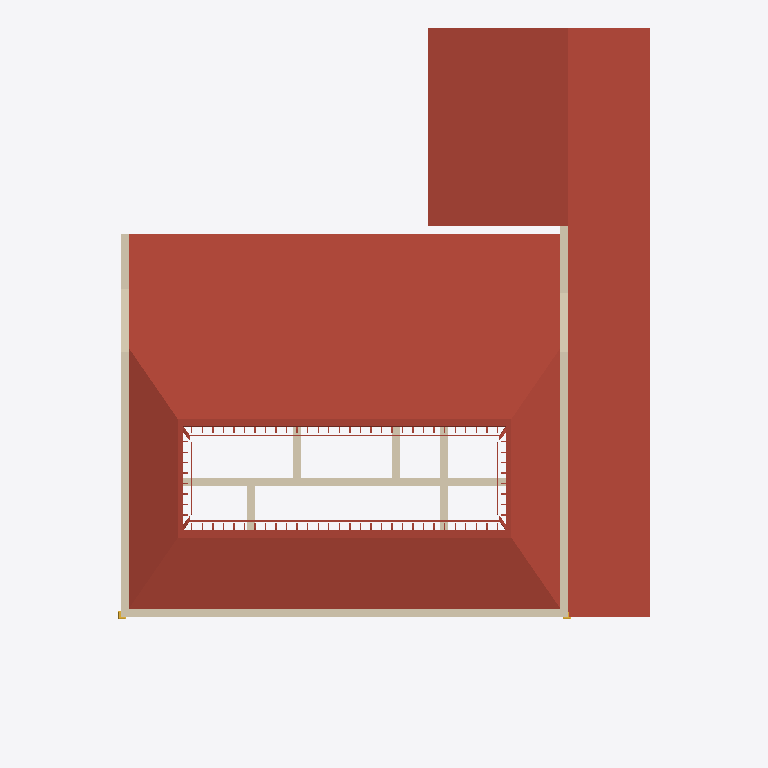
Plan cut of the same IFC building model at storey 'paredes internas nivel 2' (level 4.45 m, cut at 5.85 m), seen from above with north up, elements coloured by IFC class: 10 walls (beige), 7 roofs (red-brown), 1 stair (yellow). Cut surfaces are drawn darker.
Extent 20.7 m × 26.6 m × 7.7 m (x, y, z). Storeys (6): Nível 1 at 0.00 m; Nível 2 at 1.00 m; Telhado nivel 1 at 4.00 m; paredes internas nivel 2 at 4.45 m; Telhado nivel 2 at 5.40 m; cumeeira at 6.80 m. Elements (81): 21 IfcWall, 20 IfcRoof, 13 IfcDoor, 9 IfcWindow, 8 IfcColumn, 6 IfcStair, 4 IfcSlab.

HEADER;
FILE_DESCRIPTION(('ViewDefinition [ReferenceView_V1.2]','RevitIdentifiers [ContentGUID: bbc3124e-24e7-4610-982a-eb5358703320, VersionGUID: 5416c3af-9688-48b5-aa05-8115223d8e53, NumberOfSaves: 40]','CoordinateReference [CoordinateBase: Shared Coordinates, ProjectSite: Terreno padrão]','ExchangeRequirement [Architecture]'),'2;1');
FILE_NAME('RIBEIRO.ifc','2026-08-29T13:32:47+00:00',(''),(''),'ODA SDAI 25.12','Autodesk - Revit 27.0.4.412 (ENU) - 27.0.4.412','');
FILE_SCHEMA(('IFC4'));
ENDSEC;
DATA;
#18=IFCPROJECT('2xmn9E9ET649WgwrEdZypG',#6,'0001',$,$,'Nome do projeto','Status do projeto',(#13),#47853);
#48=IFCSITE('2xmn9E9ET649WgwrEdZypI',#6,'Default',$,$,#47,$,$,.ELEMENT.,(-15,-47,0,-959472),(-47,-52,-49,-802856),0.0,$,$);
#22=IFCBUILDING('2xmn9E9ET649WgwrEdZypH',#6,'',$,$,#21,$,'',.ELEMENT.,$,$,#19);
#25=IFCBUILDINGSTOREY('3Zu5Bv0LOHrPC10026FoQQ',#6,'Nível 1',$,$,#24,$,'Nível 1',.ELEMENT.,0.0);
#29=IFCBUILDINGSTOREY('15Z0v90RiHrPC20026FoKR',#6,'Nível 2',$,$,#28,$,'Nível 2',.ELEMENT.,1.0);
#33=IFCBUILDINGSTOREY('3U6VymcZX0CBO4BT4jSLdK',#6,'Telhado nivel 1',$,$,#32,$,'Telhado nivel 1',.ELEMENT.,3.9999999999999996);
#37=IFCBUILDINGSTOREY('3U6VymcZX0CBO4BT4jSLiZ',#6,'paredes internas nivel 2',$,$,#36,$,'paredes internas nivel 2',.ELEMENT.,4.449999999999999);
#41=IFCBUILDINGSTOREY('3U6VymcZX0CBO4BT4jSLWV',#6,'Telhado nivel 2',$,$,#40,$,'Telhado nivel 2',.ELEMENT.,5.4);
#45=IFCBUILDINGSTOREY('3U6VymcZX0CBO4BT4jSLeV',#6,'cumeeira',$,$,#44,$,'cumeeira',.ELEMENT.,6.800000000000001);
#39488=IFCROOF('1U8bWcSFbBegjJ0vbDwInf',#6,'Basic Roof:DfD_Tile_Colonial_SJM_1820_Covering_CapaCanal:640409',$,$,#39465,#39487,'640409',.NOTDEFINED.);
#39553=IFCROOF('1U8bWcSFbBegjJ0vbDwInG',#6,'Basic Roof:DfD_Tile_Colonial_SJM_1820_Covering_CapaCanal:640416',$,$,#39523,#39524,'640416',.NOTDEFINED.);
#17872=IFCROOF('1U8bWcSFbBegjJ0vbDwLJJ',#6,'Basic Roof:DfD_Tile_Colonial_SJM_1820_Covering_CapaCanal:638243',$,$,#17818,$,'638243',.NOTDEFINED.);
#17980=IFCROOF('1U8bWcSFbBegjJ0vbDwLJP',#6,'Basic Roof:DfD_Tile_Colonial_SJM_1820_Covering_CapaCanal:638249',$,$,#17943,$,'638249',.NOTDEFINED.);
#1055=IFCWALL('3U6VymcZX0CBO4BT4jSAfy',#6,'Basic Wall:DfD_Wall_Colonial_SJM_1820_Structural_Solid:325443',$,$,#1009,#1013,'325443',.NOTDEFINED.);
#1930=IFCWALL('3U6VymcZX0CBO4BT4jSARY',#6,'Basic Wall:DfD_Wall_Colonial_SJM_1820_Structural_Solid:326621',$,$,#1895,#1899,'326621',.NOTDEFINED.);
#1174=IFCWALL('3U6VymcZX0CBO4BT4jSAgI',#6,'Basic Wall:DfD_Wall_Colonial_SJM_1820_Structural_Solid:325549',$,$,#1143,#1147,'325549',.NOTDEFINED.);
#1750=IFCWALL('3U6VymcZX0CBO4BT4jSAJG',#6,'Basic Wall:DfD_Wall_Colonial_SJM_1820_Structural_Solid:326127',$,$,#1715,#1719,'326127',.NOTDEFINED.);
#3001=IFCROOF('3U6VymcZX0CBO4BT4jSLkb',#6,'Sloped Glazing:DfD_Purlin_Colonial_SJM_1820_Structural_Longitudinal:329370',$,$,#3000,$,'329370',.NOTDEFINED.);
#2897=IFCWALL('3U6VymcZX0CBO4BT4jSLY6',#6,'Basic Wall:DfD_Wall_Colonial_SJM_1820_Structural_Solid:329145',$,$,#2865,#2869,'329145',.NOTDEFINED.);
#2961=IFCWALL('3U6VymcZX0CBO4BT4jSLZ$',#6,'Basic Wall:DfD_Wall_Colonial_SJM_1820_Structural_Solid:329152',$,$,#2937,#2941,'329152',.NOTDEFINED.);
#2119=IFCWALL('3U6VymcZX0CBO4BT4jSA7s',#6,'Basic Wall:DfD_Wall_Colonial_SJM_1820_Structural_Solid:326857',$,$,#2093,#2097,'326857',.NOTDEFINED.);
#18033=IFCROOF('1U8bWcSFbBegjJ0vbDwIoI',#6,'Sloped Glazing:DfD_Batten_Colonial_SJM_2010_Structural_Spaced:640354',$,$,#18032,$,'640354',.NOTDEFINED.);
#30720=IFCROOF('1U8bWcSFbBegjJ0vbDwIoD',#6,'Sloped Glazing:DfD_Rafter_Colonial_SJM_1820_Structural_Sloped:640381',$,$,#30719,$,'640381',.NOTDEFINED.);
#2293=IFCWALL('3U6VymcZX0CBO4BT4jSAEy',#6,'Basic Wall:DfD_Wall_Colonial_SJM_1820_Structural_Solid:327299',$,$,#2266,#2270,'327299',.NOTDEFINED.);
#2222=IFCWALL('3U6VymcZX0CBO4BT4jSADt',#6,'Basic Wall:DfD_Wall_Colonial_SJM_1820_Structural_Solid:327240',$,$,#2210,#2214,'327240',.NOTDEFINED.);
#2049=IFCWALL('3U6VymcZX0CBO4BT4jSA60',#6,'Basic Wall:DfD_Wall_Colonial_SJM_1820_Structural_Solid:326847',$,$,#2022,#2026,'326847',.NOTDEFINED.);
#10072=IFCSTAIR('3S7qFNljDBPQcHJfMxAY$F',#6,'Walls 1:Walls 1:626570',$,$,#10071,#10069,'626570',.NOTDEFINED.);
ENDSEC;
